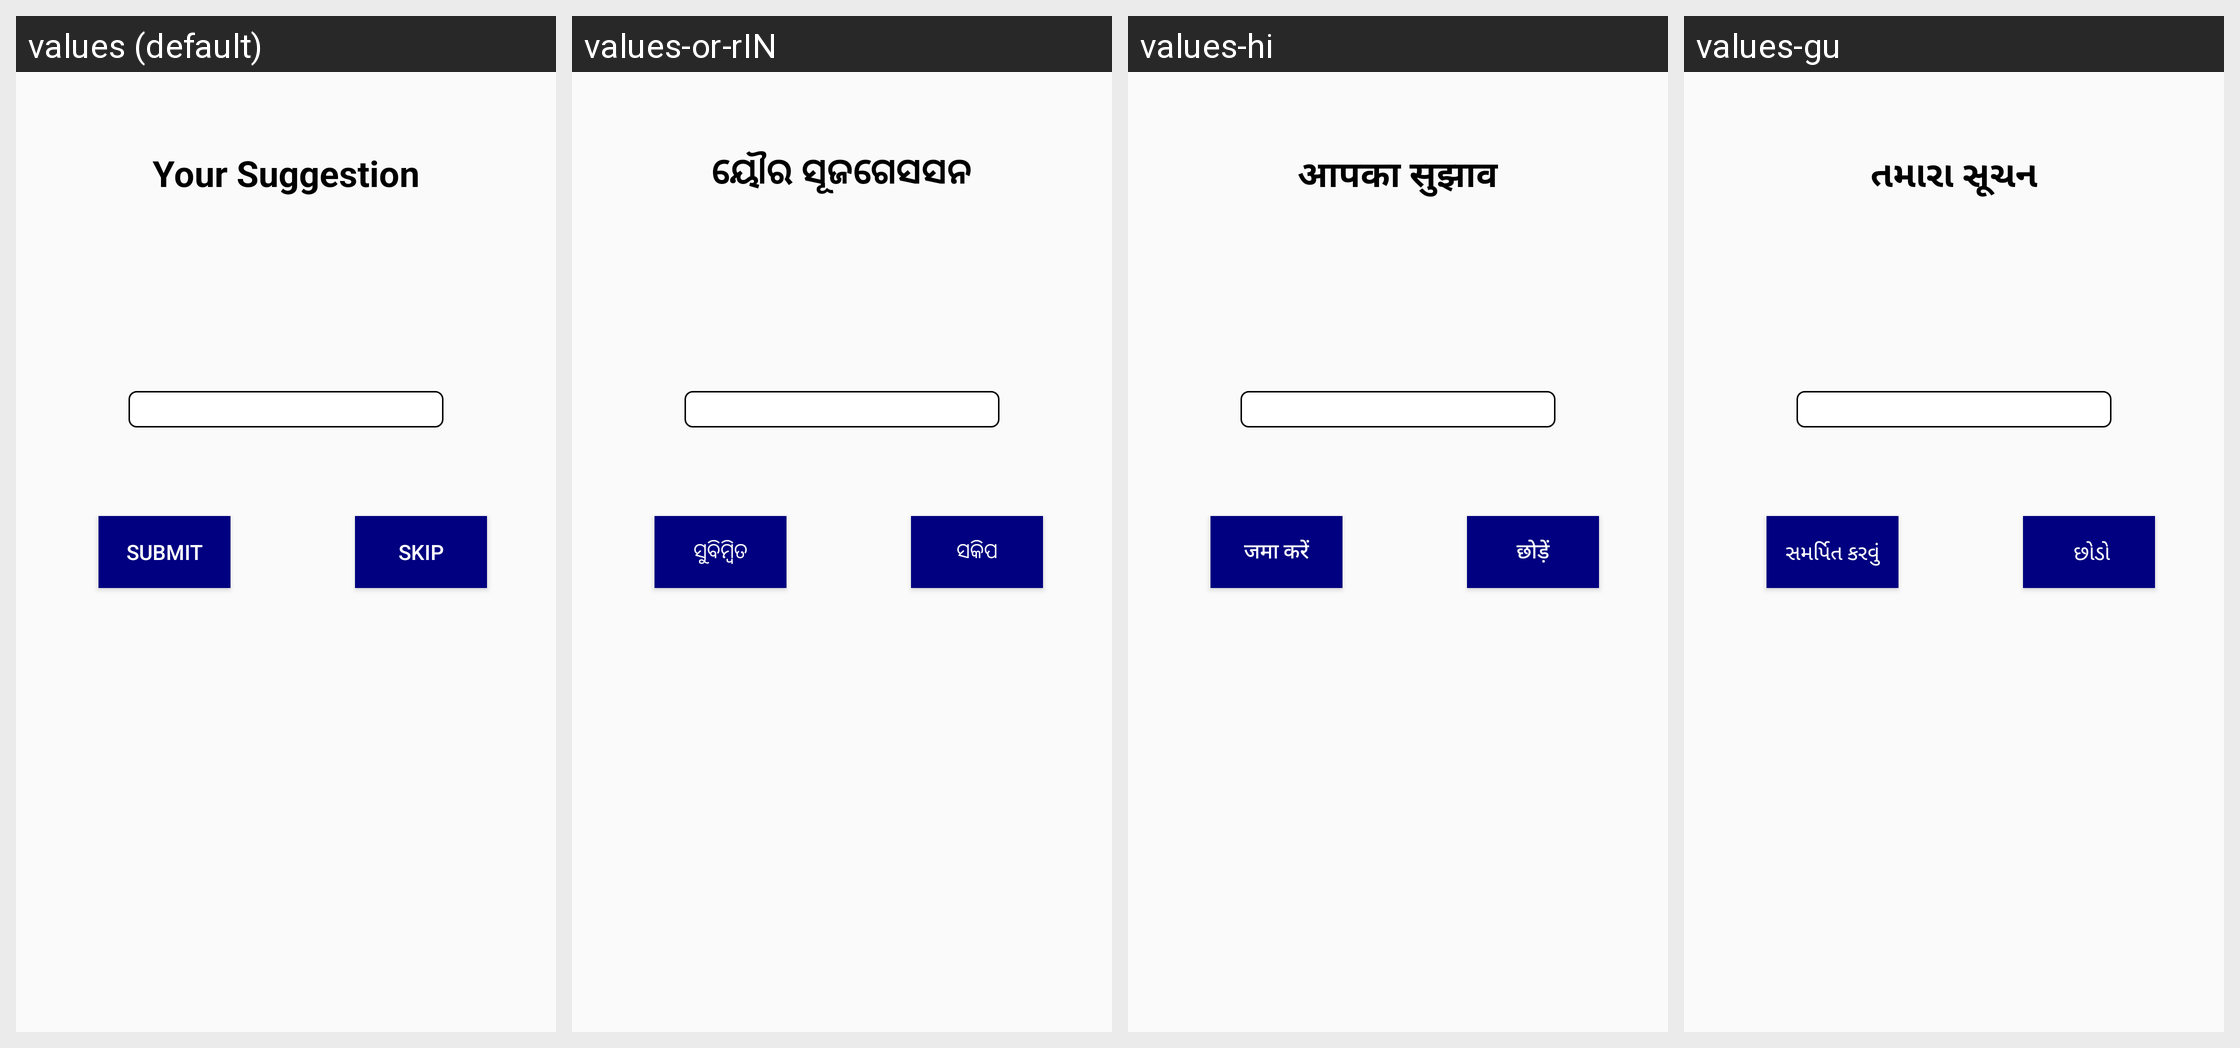

For this localized Android screen grid, give each drawn string resource with its value in every locale shown.
Android screen res/layout/activity_suggestion.xml rendered under 4 locales, left to right: values (default), values-or-rIN, values-hi, values-gu. Device: Nexus 5 (rendered at 1080×1920; each locale shown at half size, 540×960, under a caption strip naming it); theme AppTheme.
Other locales in the repository, not shown: values-bn-rIN, values-kn, values-ml-rIN, values-mr, values-pa-rIN, values-ta-rIN, values-te-rIN.
Strings drawn on this screen, with the default value and each locale's value (text and hints the layout hard-codes, and strings that could not be matched under every locale, appear in the picture but are not listed):

YourSuggestion
  values: Your Suggestion
  values-or-rIN: ୟୌର ସୂଜଗେସସନ
  values-hi: आपका सुझाव
  values-gu: તમારા સૂચન

Skip
  values: Skip
  values-or-rIN: ସକିପ
  values-hi: छोड़ें
  values-gu:  છોડો

Submit
  values: Submit
  values-or-rIN: ସୁବିମ୍ୱିତ
  values-hi: जमा करें
  values-gu: સમર્પિત કરવું
